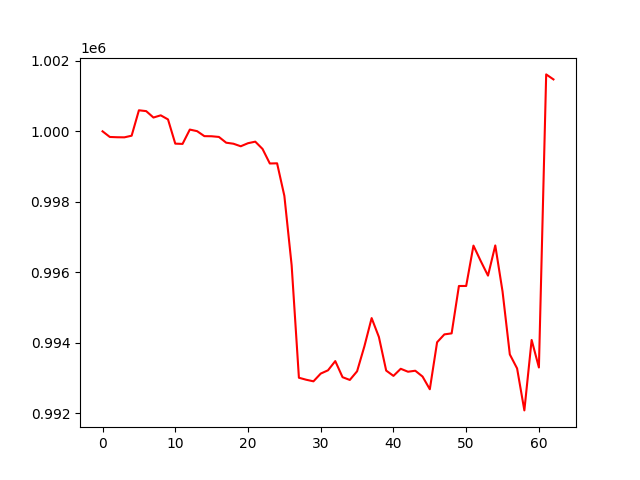

The table this chart was drawn from, first rows:
account_value, date, daily_return
1000000, 2021-06-03, 
999840, 2021-06-04, -0.00016
999832, 2021-06-07, -7.88726226175207e-06
999829, 2021-06-08, -2.677449608023963e-06
999876, 2021-06-09, 4.632590324549213e-05
1000597, 2021-06-25, 0.0007214
1000573, 2021-06-28, -2.3841766274790288e-05
1000391, 2021-06-29, -0.0001817
1000454, 2021-06-30, 6.23855830315101e-05
1000338, 2021-07-01, -0.0001156
999651, 2021-07-02, -0.0006874
999643, 2021-07-05, -7.4215932233112625e-06
1000050, 2021-07-06, 0.0004067
1000005, 2021-07-07, -4.492576512282742e-05
999863, 2021-07-08, -0.0001415
999860, 2021-07-09, -3.339456353335102e-06
999841, 2021-07-12, -1.9343708002939053e-05
999677, 2021-07-13, -0.0001634
999648, 2021-07-14, -2.9201422481306416e-05
999576, 2021-07-15, -7.217639627543626e-05
999663, 2021-07-16, 8.695086847243516e-05
999707, 2021-07-19, 4.3881792596067726e-05
999500, 2021-07-20, -0.0002072
999088, 2021-07-21, -0.0004123
999092, 2021-07-22, 4.985549233893494e-06
998168, 2021-07-23, -0.0009249
996202, 2021-07-26, -0.00197
993009, 2021-08-04, -0.003205
992952, 2021-08-05, -5.701761349996559e-05
992907, 2021-08-06, -4.560843355383426e-05
993127, 2021-08-09, 0.0002213
993219, 2021-08-10, 9.328013423126613e-05
993481, 2021-08-11, 0.0002634
993025, 2021-08-12, -0.0004595
992946, 2021-08-13, -7.892151139921033e-05
993192, 2021-08-16, 0.0002474
993897, 2021-08-17, 0.0007104
994701, 2021-08-18, 0.0008084
994164, 2021-08-19, -0.0005394
993212, 2021-08-20, -0.0009581
993061, 2021-08-23, -0.0001515
993263, 2021-08-24, 0.000203
993179, 2021-08-25, -8.427475828809428e-05
993208, 2021-08-26, 2.845810413387717e-05
993043, 2021-08-27, -0.0001659
992682, 2021-08-30, -0.0003632
994016, 2021-08-31, 0.001343
994239, 2021-09-01, 0.0002244
994268, 2021-09-02, 2.9213308974096464e-05
995612, 2021-09-03, 0.001352
995613, 2021-09-06, 8.497288617181908e-07
996757, 2021-09-07, 0.00115
996320, 2021-09-08, -0.0004387
995906, 2021-09-09, -0.0004158
996763, 2021-09-10, 0.0008603
995455, 2021-09-13, -0.001312
993670, 2021-09-14, -0.001793
993273, 2021-09-15, -0.0003996
992082, 2021-09-16, -0.001199
994081, 2021-09-17, 0.002015
... 3 more rows
